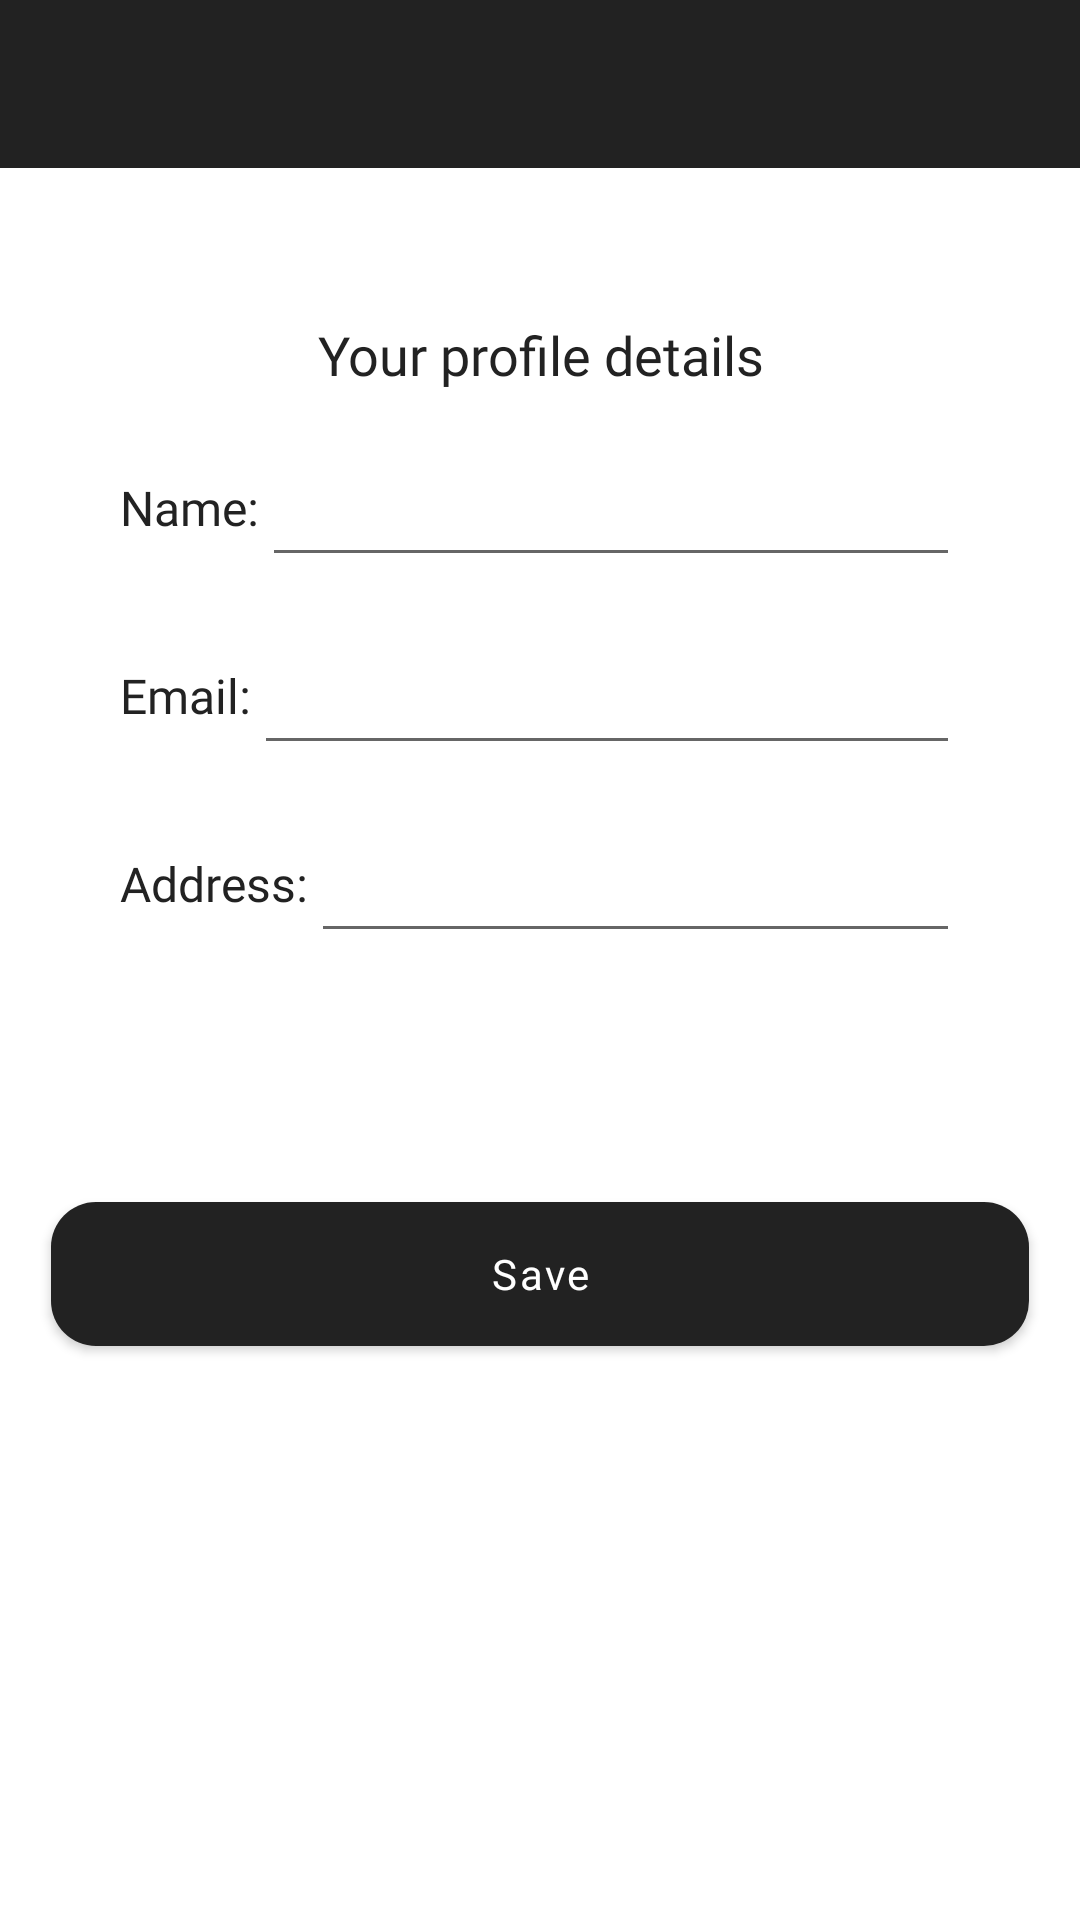

Reconstruct the res/layout file that produces this screen, plus the resources it refers to.
<!-- AndroidManifest.xml: application theme Theme.ECommerceApp -->
<!-- res/layout/activity_my_profile.xml -->
<?xml version="1.0" encoding="utf-8"?>
<FrameLayout xmlns:android="http://schemas.android.com/apk/res/android"
    xmlns:app="http://schemas.android.com/apk/res-auto"
    xmlns:tools="http://schemas.android.com/tools"
    android:layout_width="match_parent"
    android:layout_height="match_parent"
    tools:context=".ui.MyProfileActivity">

    <LinearLayout
        android:layout_width="match_parent"
        android:layout_height="match_parent"
        android:orientation="vertical">

    
    <androidx.appcompat.widget.Toolbar
        android:id="@+id/action_bar"
        android:layout_width="match_parent"
        android:layout_height="?attr/actionBarSize"
        android:background="#222222"
app:titleTextColor="@color/white"
app:titleTextAppearance="@style/myTitleTextAppearance"
        ></androidx.appcompat.widget.Toolbar>
    
    
    <androidx.constraintlayout.widget.ConstraintLayout
        android:id="@+id/ll_profile_details"
        android:layout_width="match_parent"
        android:layout_height="match_parent">

        <TextView
            android:id="@+id/tvl_profile_details"
            android:layout_width="wrap_content"
            android:layout_height="wrap_content"
            android:fontFamily="@font/inter_bold"
            android:gravity="center"
            android:layout_marginTop="50dp"
            android:text="Your profile details"
            android:textColor="@color/theme_text_black"
            android:textSize="18sp"
            app:layout_constraintLeft_toLeftOf="parent"
            app:layout_constraintRight_toRightOf="parent"
            app:layout_constraintTop_toTopOf="parent"
            ></TextView>


<TextView
    android:id="@+id/tvl_name"
    android:layout_width="wrap_content"
    android:layout_height="wrap_content"

    android:text="Name:"
    android:textColor="#222222"
    android:textSize="16sp"
    android:fontFamily="@font/inter_semi_bold"
    android:layout_marginLeft="40dp"
    android:layout_marginTop="15dp"
    android:paddingVertical="13dp"
    app:layout_constraintTop_toBottomOf="@id/tvl_profile_details"
    app:layout_constraintLeft_toLeftOf="parent"
    >


</TextView>

        <EditText
            android:id="@+id/et_name"
            android:layout_width="0dp"
            android:layout_height="wrap_content"
            android:layout_marginStart="1dp"
            android:layout_marginTop="17dp"
            android:layout_marginEnd="40dp"

            android:drawableTint="@color/black"
            android:fontFamily="@font/inter_regular"

            android:letterSpacing="0.06"
            android:paddingVertical="13dp"
            android:paddingStart="5dp"
            android:textColorHint="#B3000000"
            android:imeOptions="actionNext"
            android:singleLine="true"
            android:maxLines="1"
            android:textColor="@color/theme_text_black"
            android:textSize="14sp"
            app:layout_constraintLeft_toRightOf="@id/tvl_name"
            app:layout_constraintRight_toRightOf="parent"
            app:layout_constraintTop_toBottomOf="@id/tvl_profile_details"></EditText>

        <TextView
            android:id="@+id/tvl_email"
            android:layout_width="wrap_content"
            android:layout_height="wrap_content"

            android:text="Email:"
            android:textColor="#222222"
            android:textSize="16sp"
            android:fontFamily="@font/inter_semi_bold"
            android:layout_marginLeft="40dp"
            android:layout_marginTop="15dp"
            android:paddingVertical="13dp"
            app:layout_constraintTop_toBottomOf="@id/tvl_name"
            app:layout_constraintLeft_toLeftOf="parent"
            >


        </TextView>

        <EditText
            android:id="@+id/et_email"
            android:layout_width="0dp"
            android:layout_height="wrap_content"
            android:layout_marginStart="1dp"
            android:layout_marginTop="17dp"
            android:layout_marginEnd="40dp"

            android:drawableTint="@color/black"
            android:fontFamily="@font/inter_regular"

            android:letterSpacing="0.06"
            android:paddingVertical="13dp"
            android:paddingStart="5dp"
            android:textColorHint="#B3000000"
            android:inputType="textEmailAddress"
            android:imeOptions="actionNext"
            android:singleLine="true"
            android:maxLines="1"
            android:textColor="@color/theme_text_black"
            android:textSize="14sp"
            app:layout_constraintLeft_toRightOf="@id/tvl_email"
            app:layout_constraintRight_toRightOf="parent"
            app:layout_constraintTop_toBottomOf="@id/tvl_name"></EditText>


        <TextView
            android:id="@+id/tvl_address"
            android:layout_width="wrap_content"
            android:layout_height="wrap_content"

            android:text="Address:"
            android:textColor="#222222"
            android:textSize="16sp"
            android:fontFamily="@font/inter_semi_bold"
            android:layout_marginLeft="40dp"
            android:layout_marginTop="15dp"
            android:paddingVertical="13dp"
            app:layout_constraintTop_toBottomOf="@id/tvl_email"
            app:layout_constraintLeft_toLeftOf="parent"
            >


        </TextView>

        <EditText
            android:id="@+id/et_address"
            android:layout_width="0dp"
            android:layout_height="wrap_content"
            android:layout_marginStart="1dp"
            android:layout_marginTop="17dp"
            android:layout_marginEnd="40dp"

            android:drawableTint="@color/black"
            android:fontFamily="@font/inter_regular"

            android:letterSpacing="0.06"
            android:paddingVertical="13dp"
            android:paddingStart="5dp"
            android:textColorHint="#B3000000"
            android:imeOptions="actionNext"
            android:singleLine="true"
            android:maxLines="1"
            android:textColor="@color/theme_text_black"
            android:textSize="14sp"
            app:layout_constraintLeft_toRightOf="@id/tvl_address"
            app:layout_constraintRight_toRightOf="parent"
            app:layout_constraintTop_toBottomOf="@id/tvl_email"></EditText>


        <androidx.appcompat.widget.AppCompatButton
            android:id="@+id/btn_save"
            android:layout_width="match_parent"
            android:layout_height="wrap_content"
            android:layout_marginTop="83dp"
            android:background="@drawable/cart_btn_bg"
            android:fontFamily="@font/inter_semi_bold"
            android:letterSpacing="0.06"
            android:layout_marginHorizontal="17dp"
            android:text="Save"
            android:textAllCaps="false"
            android:textColor="@color/white"
            app:layout_constraintLeft_toLeftOf="parent"
            app:layout_constraintRight_toRightOf="parent"
            app:layout_constraintTop_toBottomOf="@id/et_address">


        </androidx.appcompat.widget.AppCompatButton>






    </androidx.constraintlayout.widget.ConstraintLayout>






    </LinearLayout>


    <ProgressBar
        android:id="@+id/pb_loading_feed"
        android:layout_width="70dp"
        android:layout_height="70dp"
        android:indeterminateTint="@color/theme_text_black"
        android:layout_gravity="center"
android:visibility="gone"

        ></ProgressBar>

    <LinearLayout
        android:id="@+id/ll_network_error"
        android:layout_width="wrap_content"
        android:layout_height="wrap_content"
        android:orientation="vertical"
        android:layout_gravity="center"
        android:visibility="gone"

        >
        <ImageView
            android:layout_width="100dp"
            android:layout_height="100dp"
            android:layout_gravity="center_horizontal"
            android:background="@drawable/ic_round_signal_cellular_connected_no_internet_4_bar_24"
            ></ImageView>

        <TextView
            android:layout_width="wrap_content"
            android:layout_height="wrap_content"
            android:fontFamily="@font/inter_regular"
            android:text="Something went wrong,\ncheck your connection and try again"
            android:gravity="center"
            android:textColor="#222222"
            android:textSize="14sp" />


        <androidx.appcompat.widget.AppCompatButton
            android:id="@+id/btn_try_again"
            android:layout_width="wrap_content"
            android:layout_height="wrap_content"
            android:background="@drawable/btn_try_again_bg"
            android:layout_marginTop="12dp"
            android:text="Try again"
            android:textColor="@color/white"
            android:fontFamily="@font/inter_bold"
            android:textAllCaps="false"
            android:textSize="16sp"
            android:layout_gravity="center_horizontal"
            ></androidx.appcompat.widget.AppCompatButton>



    </LinearLayout>
</FrameLayout>
<!-- resources referenced by this layout -->
<resources>
  <color name="black">#FF000000</color>
  <color name="theme_text_black">#222222</color>
  <color name="white">#FFFFFFFF</color>
  <!-- drawable btn_try_again_bg (drawable) -->
  <?xml version="1.0" encoding="utf-8"?>
  <vector
      xmlns:android="http://schemas.android.com/apk/res/android"
      xmlns:aapt="http://schemas.android.com/aapt"
      android:width="172dp"
      android:height="56dp"
      android:viewportWidth="172"
      android:viewportHeight="56"
      >
  
      <group>
  
          <clip-path
              android:pathData="M14 0H158C165.732 0 172 6.26801 172 14V42C172 49.732 165.732 56 158 56H14C6.26801 56 0 49.732 0 42V14C0 6.26801 6.26801 0 14 0Z"
              />
  
          <path
              android:pathData="M0 0V56H172V0"
              android:fillColor="#363636"
              />
  
      </group>
  
  </vector>
  <!-- drawable cart_btn_bg (drawable) -->
  <?xml version="1.0" encoding="utf-8"?>
  <shape android:shape="rectangle" xmlns:android="http://schemas.android.com/apk/res/android">
  
      <solid
          android:color="#222222"></solid>
  
  <corners
      android:radius="15dp"
      ></corners>
  </shape>
  <!-- drawable ic_round_signal_cellular_connected_no_internet_4_bar_24 (drawable) -->
  <vector android:height="24dp" android:tint="#363636"
      android:viewportHeight="24" android:viewportWidth="24"
      android:width="24dp" xmlns:android="http://schemas.android.com/apk/res/android">
      <path android:fillColor="@android:color/white" android:pathData="M21,18c0.55,0 1,-0.45 1,-1v-6c0,-0.55 -0.45,-1 -1,-1s-1,0.45 -1,1v6c0,0.55 0.45,1 1,1zM20,22h2v-2h-2v2zM4.41,22L18,22L18,11c0,-1.66 1.34,-3 3,-3h1L22,4.41c0,-0.89 -1.08,-1.34 -1.71,-0.71L3.71,20.29c-0.63,0.63 -0.19,1.71 0.7,1.71z"/>
  </vector>
  <style name="myTitleTextAppearance" parent="TextAppearance.MaterialComponents.Subtitle1">
  
          <item name="fontFamily">@font/inter_bold</item>
          <item name="android:textSize">21sp</item>
      </style>
  <style name="Theme.ECommerceApp" parent="Theme.MaterialComponents.DayNight.NoActionBar">
          
          <item name="colorPrimary">@color/purple_500</item>
          <item name="colorPrimaryVariant">@color/purple_700</item>
          <item name="colorOnPrimary">@color/white</item>
          
          <item name="colorSecondary">@color/teal_200</item>
          <item name="colorSecondaryVariant">@color/teal_700</item>
          <item name="colorOnSecondary">@color/black</item>
          
          <item name="android:statusBarColor" tools:targetApi="l">#B5B5B5</item>
          
      </style>
  <color name="purple_500">#FF6200EE</color>
  <color name="purple_700">#FF3700B3</color>
  <color name="teal_200">#FF03DAC5</color>
  <color name="teal_700">#FF018786</color>
</resources>
